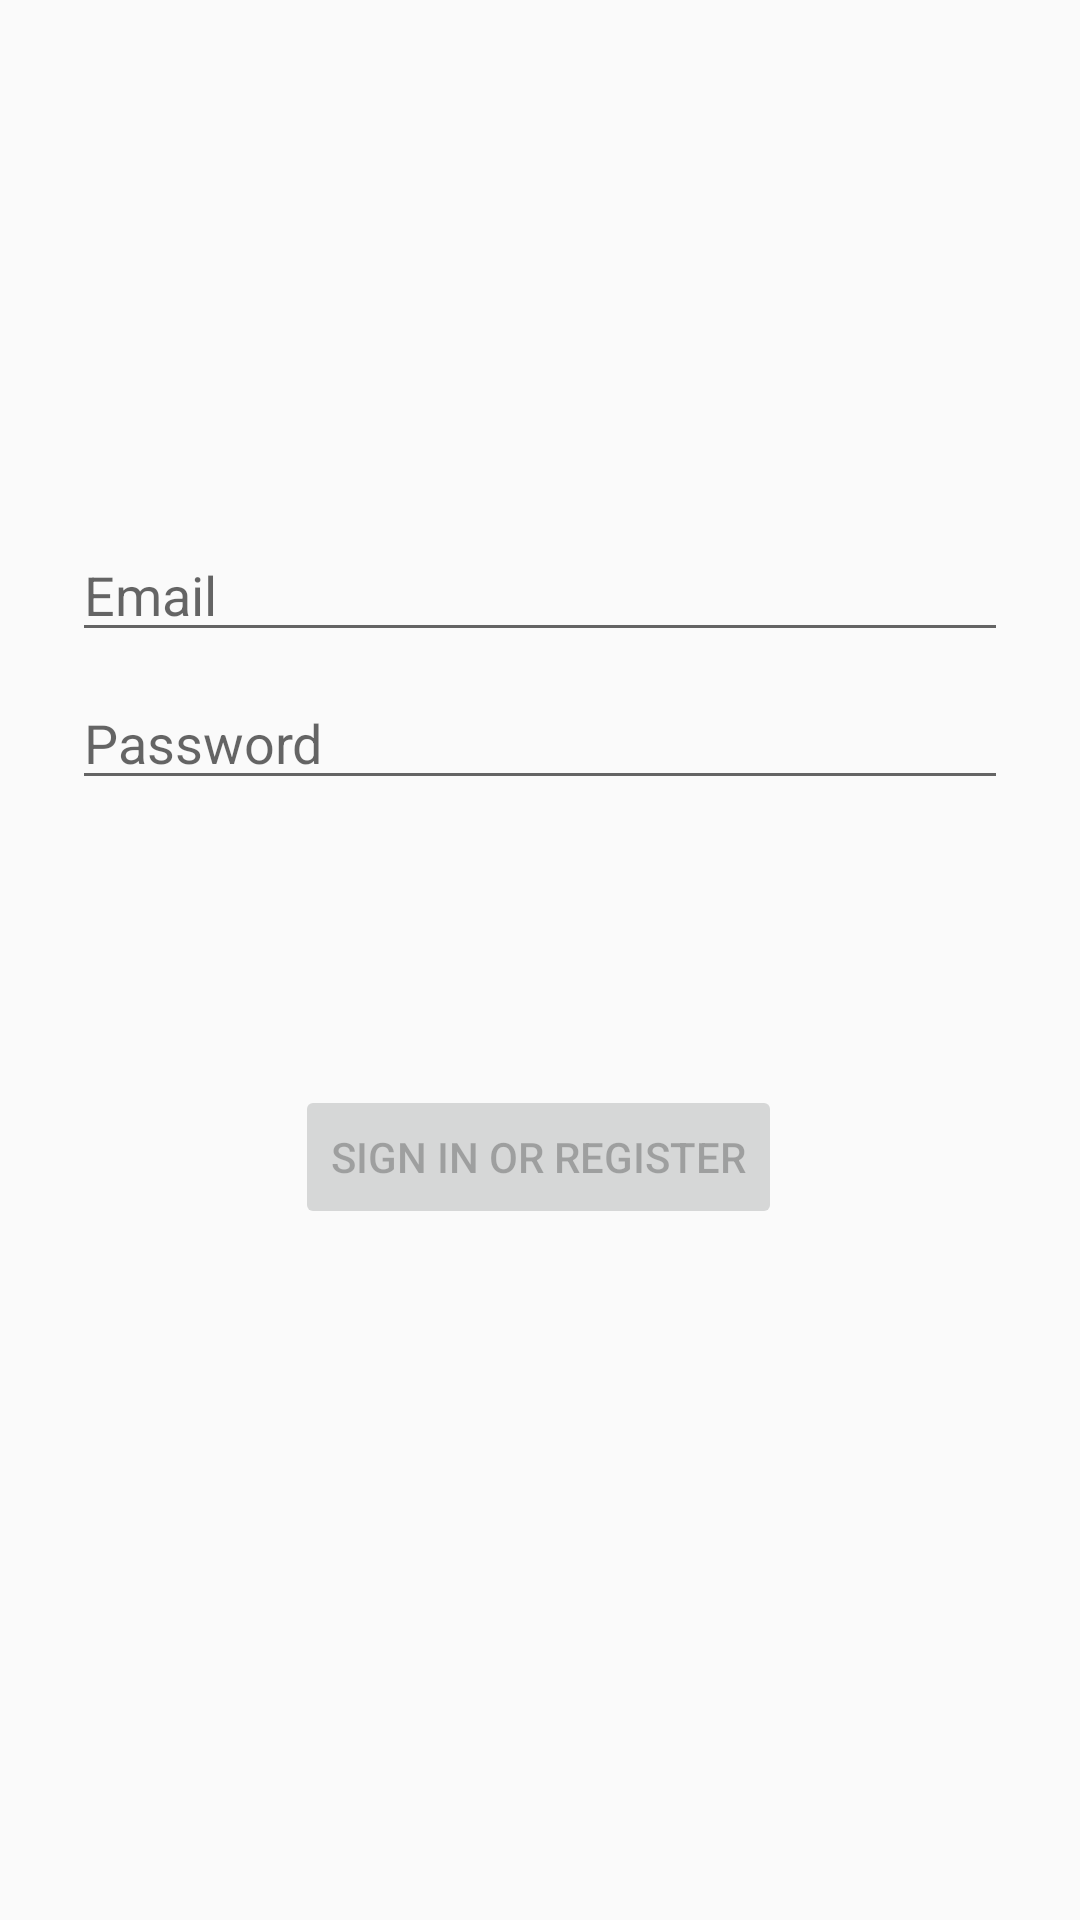

Write the Android layout XML for this screen, with the resource values it uses.
<!-- AndroidManifest.xml: application theme Theme.MRSDGC -->
<!-- res/layout/fragment_login.xml -->
<?xml version="1.0" encoding="utf-8"?>
<android.support.constraint.ConstraintLayout xmlns:android="http://schemas.android.com/apk/res/android"
    xmlns:app="http://schemas.android.com/apk/res-auto"
    xmlns:tools="http://schemas.android.com/tools"
    android:id="@+id/container"
    android:layout_width="match_parent"
    android:layout_height="match_parent"
    android:paddingLeft="@dimen/fragment_horizontal_margin"
    android:paddingTop="@dimen/fragment_vertical_margin"
    android:paddingRight="@dimen/fragment_horizontal_margin"
    android:paddingBottom="@dimen/fragment_vertical_margin"
    tools:context=".ui.login.LoginFragment">

    <Button
        android:id="@+id/login"
        android:layout_width="wrap_content"
        android:layout_height="wrap_content"
        android:layout_gravity="start"
        android:layout_marginStart="48dp"
        android:layout_marginTop="16dp"
        android:layout_marginEnd="48dp"
        android:layout_marginBottom="64dp"
        android:enabled="false"
        android:text="@string/action_sign_in"
        app:layout_constraintBottom_toBottomOf="parent"
        app:layout_constraintEnd_toEndOf="parent"
        app:layout_constraintHorizontal_bias="0.496"
        app:layout_constraintStart_toStartOf="parent"
        app:layout_constraintTop_toBottomOf="@+id/password"
        app:layout_constraintVertical_bias="0.322" />

    <EditText
        android:id="@+id/password"
        android:layout_width="0dp"
        android:layout_height="wrap_content"
        android:layout_marginStart="24dp"
        android:layout_marginTop="8dp"
        android:layout_marginEnd="24dp"
        android:hint="@string/prompt_password"
        android:imeActionLabel="@string/action_sign_in_short"
        android:imeOptions="actionDone"
        android:inputType="textPassword"
        android:selectAllOnFocus="true"
        app:layout_constraintEnd_toEndOf="parent"
        app:layout_constraintStart_toStartOf="parent"
        app:layout_constraintTop_toBottomOf="@+id/username" />

    <EditText
        android:id="@+id/username"
        android:layout_width="0dp"
        android:layout_height="wrap_content"
        android:layout_marginStart="24dp"
        android:layout_marginTop="176dp"
        android:layout_marginEnd="24dp"
        android:hint="@string/prompt_email"
        android:inputType="textEmailAddress"
        android:selectAllOnFocus="true"
        app:layout_constraintEnd_toEndOf="parent"
        app:layout_constraintStart_toStartOf="parent"
        app:layout_constraintTop_toTopOf="parent" />

    <ProgressBar
        android:id="@+id/loading"
        android:layout_width="wrap_content"
        android:layout_height="wrap_content"
        android:layout_gravity="center"
        android:layout_marginStart="32dp"
        android:layout_marginTop="64dp"
        android:layout_marginEnd="32dp"
        android:layout_marginBottom="64dp"
        android:visibility="gone"
        app:layout_constraintBottom_toBottomOf="parent"
        app:layout_constraintEnd_toEndOf="@+id/password"
        app:layout_constraintStart_toStartOf="@+id/password"
        app:layout_constraintTop_toTopOf="parent"
        app:layout_constraintVertical_bias="0.3" />
</android.support.constraint.ConstraintLayout>
<!-- resources referenced by this layout -->
<resources>
  <string name="action_sign_in">Sign in or register</string>
  <string name="action_sign_in_short">Sign in</string>
  <string name="prompt_email">Email</string>
  <string name="prompt_password">Password</string>
  <style name="Theme.MRSDGC" parent="Theme.AppCompat.Light.DarkActionBar">
          
          <item name="colorPrimary">@color/purple_500</item>
          <item name="colorPrimaryDark">@color/purple_700</item>
          <item name="colorAccent">@color/teal_200</item>
          
      </style>
  <!-- not gathered from this repository: default colours our renderer supplied (Android Studio template values) -->
  <color name="purple_500">#FF6200EE</color>
  <color name="purple_700">#FF3700B3</color>
  <color name="teal_200">#FF03DAC5</color>
</resources>
